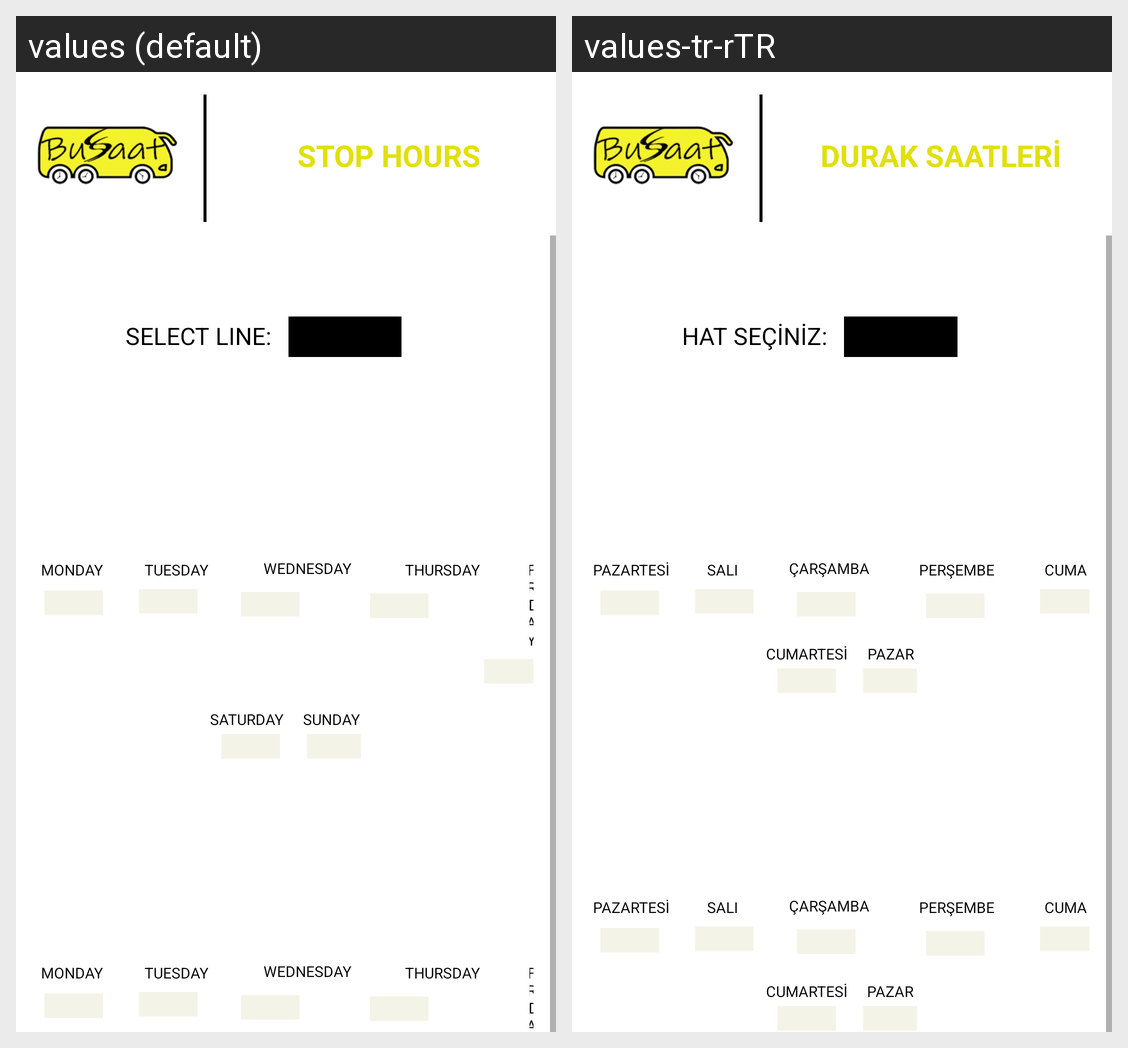

For this localized Android screen grid, give each drawn string resource with its value in every locale shown.
Android screen res/layout/activity_duraksaatleri.xml rendered under 2 locales, left to right: values (default), values-tr-rTR. Device: Nexus 5 (rendered at 1080×1920; each locale shown at half size, 540×960, under a caption strip naming it); theme Theme.Bussaat.
Strings drawn on this screen, with the default value and each locale's value (text and hints the layout hard-codes, and strings that could not be matched under every locale, appear in the picture but are not listed):

duraksaatleri
  values:  STOP HOURS
  values-tr-rTR: DURAK SAATLERİ

hatseciniz
  values: SELECT LINE:
  values-tr-rTR: HAT SEÇİNİZ:

pazartesi
  values:  MONDAY
  values-tr-rTR: PAZARTESİ

sali
  values:  TUESDAY
  values-tr-rTR: SALI

carsamba
  values:  WEDNESDAY
  values-tr-rTR: ÇARŞAMBA

persembe
  values:  THURSDAY
  values-tr-rTR: PERŞEMBE

cuma
  values: FRIDAY
  values-tr-rTR: CUMA

cumartesi
  values: SATURDAY
  values-tr-rTR: CUMARTESİ

pazar
  values: SUNDAY
  values-tr-rTR: PAZAR
